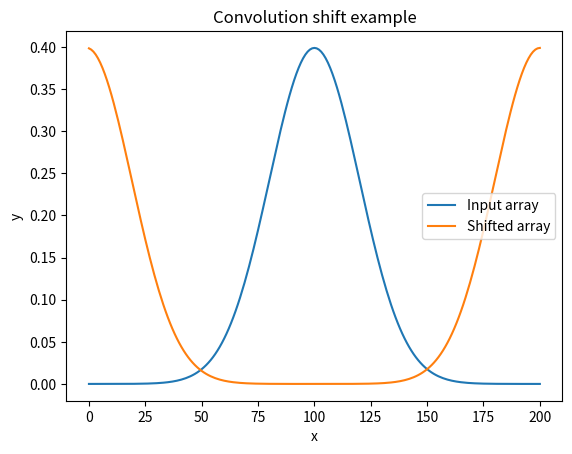

The matplotlib source for this figure:
import numpy as np
import matplotlib.pyplot as plt


def conv_shift(arr, dx):
    """
    Shift an array arr by dx 
    like a worse version of np.roll!
    """
    dx = len(arr)//2 + int(dx) # need to set the impulse position to index from the middle of the array!
    arr = np.array(arr)
    shift = np.zeros(arr.shape)
    shift[dx] = 1
    longarr = np.concatenate((arr, arr))
    return np.convolve(longarr, shift, 'same')[len(arr):]


if __name__ == "__main__":

    x = np.linspace(-5, 5, 201)
    g = np.exp(- x**2/2)/(np.sqrt(2*np.pi))


    plt.figure()
    plt.title('Convolution shift example')
    plt.plot(g, label='Input array')
    plt.plot(conv_shift(g, len(g)//2), label='Shifted array')
    plt.xlabel('x')
    plt.ylabel('y')
    plt.legend()
    plt.show()